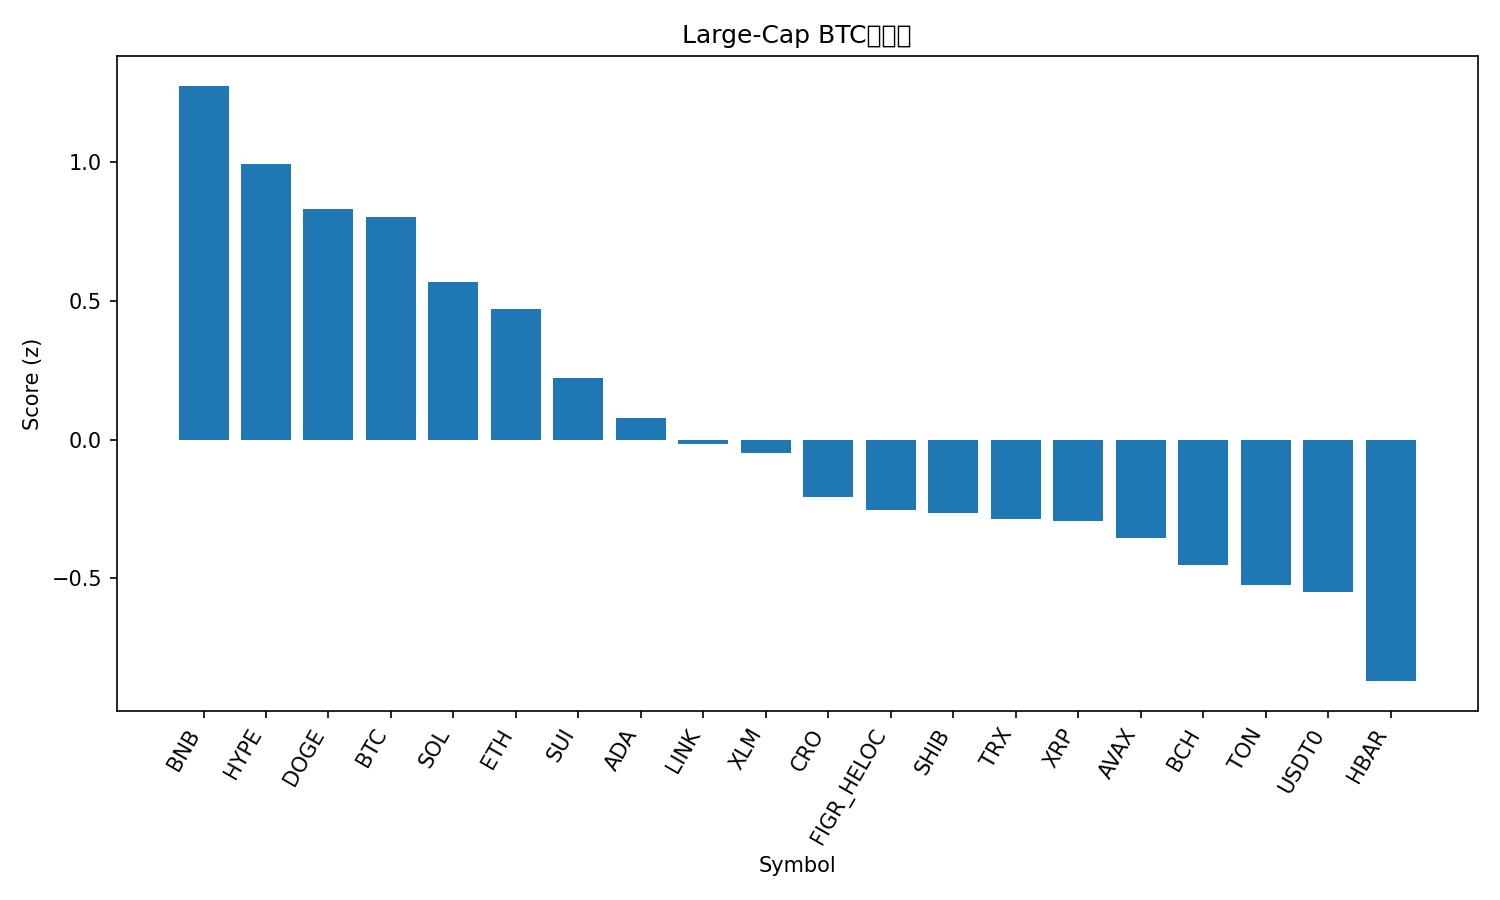

Source data for this figure (header and first rows):
rank, name, symbol, price_btc, price_usd, pct_1h_btc, pct_24h_btc, pct_7d_btc, market_cap_rank, market_cap_usd, volume_usd, score
1, BNB, BNB, 0.009471, 1180, 0.8075, -1.193, 6.575, 5, 164136012598, 2580907625, 1.274
2, Hyperliquid, HYPE, 0.000404, 50.39, -0.003676, 1.096, -1.834, 17, 13616434735, 360676279, 0.9926
3, Dogecoin, DOGE, 2.09e-06, 0.2598, -0.221, 0.9479, -0.1692, 8, 39153669772, 2076865676, 0.8317
4, Bitcoin, BTC, 1.0, 124913, 0.0, 0.0, 0.0, 1, 2478779074512, 44370644077, 0.8007
5, Solana, SOL, 0.001866, 232.7, -0.1251, -0.4707, 1.39, 6, 126613389364, 4962402100, 0.5676
6, Ethereum, ETH, 0.03664, 4569, -0.3402, -0.1998, 0.2396, 2, 549554378894, 25967772317, 0.4712
7, Sui, SUI, 2.922e-05, 3.64, -0.9944, 0.8206, 1.552, 18, 13200560673, 1064824333, 0.2229
8, Cardano, ADA, 6.9e-06, 0.86, -0.3093, -1.212, -2.545, 11, 31345225948, 706824872, 0.07901
9, Chainlink, LINK, 0.00018, 22.44, -0.4713, -0.8297, -4.854, 15, 15170558204, 665719630, -0.01664
10, Stellar, XLM, 3.23e-06, 0.4024, -0.2977, -1.835, -1.317, 21, 12824967855, 191631150, -0.04872
11, Cronos, CRO, 1.68e-06, 0.2097, -0.02099, -3.258, -0.8404, 32, 7295450795, 41816555, -0.2088
12, Figure Heloc, FIGR_HELOC, 8.06e-06, 1.0, -0.06395, -2.077, -11.77, 20, 12834008819, 54120, -0.2534
13, Shiba Inu, SHIB, 1.00948e-10, 1.259e-05, -0.5767, -1.308, -5.77, 31, 7404685905, 156860040, -0.265
14, TRON, TRX, 2.74e-06, 0.3422, -0.3519, -1.483, -10.68, 10, 32362961099, 534217028, -0.2845
15, XRP, XRP, 2.424e-05, 3.02, -0.5427, -1.646, -4.796, 3, 180594591813, 4221779383, -0.2925
16, Avalanche, AVAX, 0.0002463, 30.71, -0.045, -3.269, -4.859, 19, 12929114250, 704106725, -0.3548
17, Bitcoin Cash, BCH, 0.004839, 603.3, -1.345, -0.2351, -1.493, 23, 11999237719, 255013827, -0.4521
18, Toncoin, TON, 2.265e-05, 2.82, -0.6544, -1.801, -7.658, 33, 7112911799, 96241377, -0.5245
19, USDT0, USDT0, 8.02e-06, 1.0, -0.5298, -1.75, -12.2, 34, 6679023859, 360428365, -0.5507
20, Hedera, HBAR, 1.77e-06, 0.221, -0.6612, -2.967, -8.117, 25, 9327426944, 214141741, -0.8701
21, Litecoin, LTC, 0.0009733, 121.4, -2.485, -0.008867, 2.645, 26, 9259868663, 578963949, -1.179
